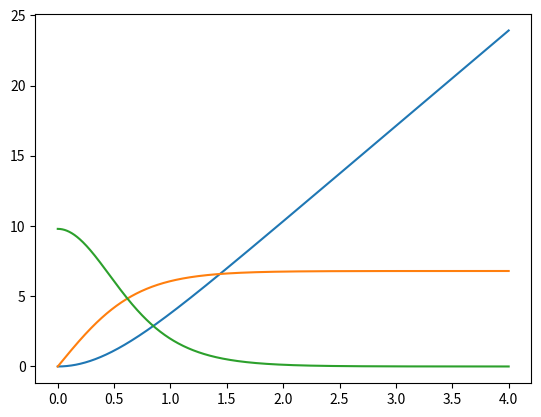

This figure's Python source: (Note: this script raises an exception after producing the figure.)
import matplotlib.pyplot as plt
import numpy as np
import sympy as sym

#execricio 2

#alinea a

t= np.linspace(0,4,1000)
vT=6.8
g=9.8
yT=(vT**2/g)*np.log(np.cosh(g*t/vT))
vinst = vT*np.tanh(g*t/vT)
ainst = g/np.cosh(g*t/vT)**2
plt.plot(t, yT)
plt.plot(t,vinst)
plt.plot(t,ainst)
plt.show()

#alinea b

t = sym.Symbol('t', real= True, posittive= True)
vT = sym.Symbol('vT', real=True, positive= True)
g = sym.Symbol('g', real= True, positive= True)
vI= sym.diff((vT**2/g * (sym.log(sym.cosh(g*t/vT)))),t,1)
vI2= sym.simplify(vI)
print('velocidade instantanea: ',vI2)

#alinea c

aI= sym.diff((vT**2/g * (sym.log(sym.cosh(g*t/vT)))),t,2)
aI2= sym.simplify(aI)
print('aceleraçâo instantanea: ',aI2)

#alinea d

ayT = g - ( g/ vT**2)*vI*sym.abs(vI)
